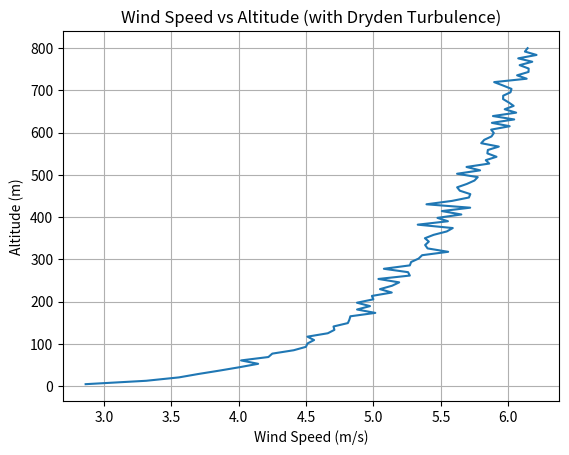
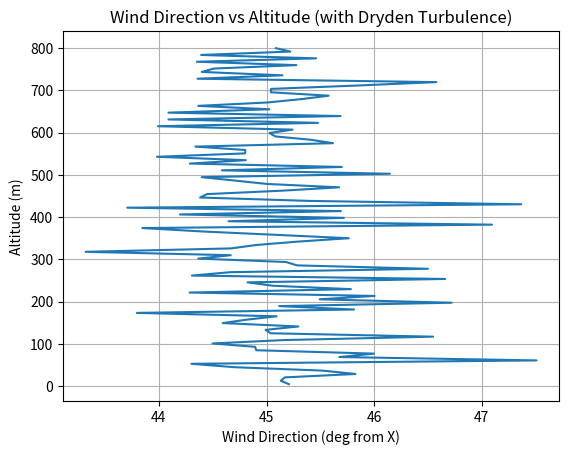

Write the Python code that produced these figures, in order.
import numpy as np
from scipy.signal import bilinear, lfilter
import matplotlib.pyplot as plt

# --- Configuration ---
U_ref = 5.0       # wind speed at reference height (m/s)
z_ref = 200      # reference altitude (m)
alpha = 0.15      # wind shear exponent (flat terrain ~0.15)

altitudes = np.linspace(5, 800, 100)  # Altitude range (m)
dt = 0.01         # Time step for Dryden filter
n_turb_samples = 100  # How many time steps to simulate turbulence
wind_dir_deg = 45     # Mean wind direction in degrees

# Direction unit vector
theta = np.radians(wind_dir_deg)
wind_unit = np.array([np.cos(theta), np.sin(theta)])

# Store wind vectors
u_all = []
v_all = []

for z in altitudes:
    # --- Mean wind from power law ---
    mean_speed = U_ref * (z / z_ref)**alpha
    u_mean = mean_speed * wind_unit[0]
    v_mean = mean_speed * wind_unit[1]

    # --- Altitude-dependent Dryden parameters ---
    V = mean_speed if mean_speed > 0.1 else 1.0
    Lu = Lv = max(50.0, 0.2 * z)
    sigma_u = sigma_v = min(5.0, 0.1 * z)

    # Dryden filters (discrete)
    num_u = [sigma_u * np.sqrt(2 * Lu / (np.pi * V))]
    den_u = [Lu / V, 1]
    bu, au = bilinear(num_u, den_u, fs=1/dt)

    num_v = [sigma_v * np.sqrt(3 * Lv / (np.pi * V)), 0]
    den_v = [(Lv / V)**2, 2 * (Lv / V), 1]
    bv, av = bilinear(num_v, den_v, fs=1/dt)

    # Generate turbulence (last sample is used)
    noise_u = np.random.randn(n_turb_samples)
    noise_v = np.random.randn(n_turb_samples)
    u_turb = lfilter(bu, au, noise_u)[-1]
    v_turb = lfilter(bv, av, noise_v)[-1]

    u_all.append(u_mean + u_turb)
    v_all.append(v_mean + v_turb)

u_all = np.array(u_all)
v_all = np.array(v_all)
wind_speed = np.sqrt(u_all**2 + v_all**2)
wind_direction = np.degrees(np.arctan2(v_all, u_all))

# --- Plot wind speed vs altitude ---
plt.figure()
plt.plot(wind_speed, altitudes)
plt.xlabel("Wind Speed (m/s)")
plt.ylabel("Altitude (m)")
plt.title("Wind Speed vs Altitude (with Dryden Turbulence)")
plt.grid()

# --- Plot wind direction vs altitude ---
plt.figure()
plt.plot(wind_direction, altitudes)
plt.xlabel("Wind Direction (deg from X)")
plt.ylabel("Altitude (m)")
plt.title("Wind Direction vs Altitude (with Dryden Turbulence)")
plt.grid()

plt.show()